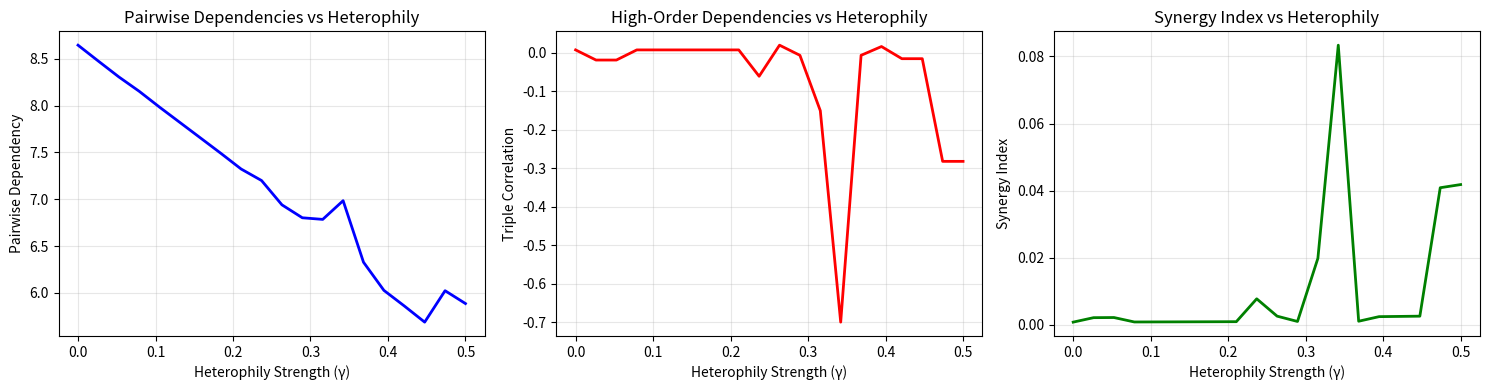

Here is the Python script that generated this plot:
"""
Heterophily-driven Synergistic Dynamics Simulation

This script implements the heterophily mechanism for generating
self-organized synergistic interdependencies in adaptive networks.

Reference: arXiv:2604.11545v1
"""

import numpy as np
import matplotlib.pyplot as plt
from typing import Dict, List, Tuple


class HeterophilyNetwork:
    """
    Adaptive network with heterophily-driven coupling dynamics.
    """
    
    def __init__(self, N: int, gamma: float = 0.1, epsilon: float = 0.01, 
                 beta: float = 1.0, seed: int = None):
        """
        Initialize heterophily network.
        
        Args:
            N: Number of nodes
            gamma: Heterophily strength
            epsilon: Learning rate for coupling updates
            beta: Inverse temperature for state updates
            seed: Random seed
        """
        if seed:
            np.random.seed(seed)
        
        self.N = N
        self.gamma = gamma
        self.epsilon = epsilon
        self.beta = beta
        
        # Initialize states (-1 or +1)
        self.s = np.random.choice([-1, 1], N)
        
        # Initialize symmetric coupling matrix
        self.J = np.random.randn(N, N) * 0.1
        self.J = (self.J + self.J.T) / 2
        np.fill_diagonal(self.J, 0)
        
        # History tracking
        self.history = {
            'states': [],
            'couplings': [],
            'pairwise_mi': [],
            'triple_corr': []
        }
    
    def update_states(self):
        """Update node states based on local field."""
        h = self.J @ self.s  # Local field
        # Probabilistic update with temperature
        p_flip = 1 / (1 + np.exp(-2 * self.beta * h))
        self.s = np.where(np.random.random(self.N) < p_flip, 1, -1)
    
    def update_couplings(self):
        """Update couplings with heterophily mechanism."""
        for i in range(self.N):
            for j in range(i + 1, self.N):
                # Base Hebbian learning
                delta_J = self.epsilon * (self.s[i] * self.s[j] - 0.1 * self.J[i, j])
                
                # Heterophily correction: strengthen different, weaken same
                if self.s[i] != self.s[j]:
                    delta_J += self.gamma * self.epsilon
                else:
                    delta_J -= self.gamma * self.epsilon * 0.5
                
                self.J[i, j] += delta_J
                self.J[j, i] = self.J[i, j]
    
    def compute_pairwise_mi(self) -> float:
        """Compute average pairwise mutual information proxy."""
        pairwise = 0
        count = 0
        for i in range(self.N):
            for j in range(i + 1, self.N):
                pairwise += self.J[i, j] * self.s[i] * self.s[j]
                count += 1
        return pairwise / count if count > 0 else 0
    
    def compute_triple_correlation(self) -> float:
        """Compute average triple correlation (high-order)."""
        if self.N < 3:
            return 0
        triple = 0
        count = 0
        for i in range(self.N):
            for j in range(i + 1, self.N):
                for k in range(j + 1, self.N):
                    triple += self.s[i] * self.s[j] * self.s[k]
                    count += 1
        return triple / count if count > 0 else 0
    
    def step(self):
        """Execute one simulation step."""
        self.update_states()
        self.update_couplings()
    
    def run(self, T: int, record_interval: int = 100) -> Dict:
        """
        Run simulation for T steps.
        
        Args:
            T: Number of time steps
            record_interval: Interval for recording history
        
        Returns:
            History dictionary with trajectories
        """
        for t in range(T):
            self.step()
            
            if t % record_interval == 0:
                self.history['states'].append(self.s.copy())
                self.history['couplings'].append(self.J.copy())
                self.history['pairwise_mi'].append(self.compute_pairwise_mi())
                self.history['triple_corr'].append(self.compute_triple_correlation())
        
        return self.history
    
    def compute_synergy_index(self) -> float:
        """
        Compute synergy index as ratio of high-order to total dependencies.
        
        Returns:
            Synergy index (0 to 1)
        """
        pairwise = np.abs(self.compute_pairwise_mi())
        triple = np.abs(self.compute_triple_correlation())
        
        total = pairwise + triple + 1e-8
        return triple / total


def analyze_heterophily_phase_transition(N: int = 20, 
                                         gamma_range: np.ndarray = None,
                                         T: int = 5000) -> Dict:
    """
    Analyze phase transition as function of heterophily strength.
    
    Args:
        N: Network size
        gamma_range: Range of gamma values to test
        T: Simulation steps per gamma
    
    Returns:
        Dictionary with phase transition data
    """
    if gamma_range is None:
        gamma_range = np.linspace(0, 0.5, 20)
    
    results = {
        'gamma': [],
        'pairwise_dep': [],
        'triple_corr': [],
        'synergy_index': []
    }
    
    for gamma in gamma_range:
        net = HeterophilyNetwork(N, gamma=gamma, seed=42)
        history = net.run(T, record_interval=T//10)
        
        # Average over last few recordings
        results['gamma'].append(gamma)
        results['pairwise_dep'].append(np.mean(history['pairwise_mi'][-5:]))
        results['triple_corr'].append(np.mean(history['triple_corr'][-5:]))
        results['synergy_index'].append(net.compute_synergy_index())
    
    return results


def plot_phase_transition(results: Dict):
    """Plot phase transition analysis."""
    fig, axes = plt.subplots(1, 3, figsize=(15, 4))
    
    gamma = results['gamma']
    
    # Pairwise dependency
    axes[0].plot(gamma, results['pairwise_dep'], 'b-', linewidth=2)
    axes[0].set_xlabel('Heterophily Strength (γ)')
    axes[0].set_ylabel('Pairwise Dependency')
    axes[0].set_title('Pairwise Dependencies vs Heterophily')
    axes[0].grid(True, alpha=0.3)
    
    # Triple correlation
    axes[1].plot(gamma, results['triple_corr'], 'r-', linewidth=2)
    axes[1].set_xlabel('Heterophily Strength (γ)')
    axes[1].set_ylabel('Triple Correlation')
    axes[1].set_title('High-Order Dependencies vs Heterophily')
    axes[1].grid(True, alpha=0.3)
    
    # Synergy index
    axes[2].plot(gamma, results['synergy_index'], 'g-', linewidth=2)
    axes[2].set_xlabel('Heterophily Strength (γ)')
    axes[2].set_ylabel('Synergy Index')
    axes[2].set_title('Synergy Index vs Heterophily')
    axes[2].grid(True, alpha=0.3)
    
    plt.tight_layout()
    return fig


if __name__ == '__main__':
    # Example usage
    print("Running heterophily network simulation...")
    
    # Single simulation
    net = HeterophilyNetwork(N=30, gamma=0.15, seed=42)
    history = net.run(T=2000, record_interval=100)
    
    print(f"\nFinal synergy index: {net.compute_synergy_index():.3f}")
    print(f"Final pairwise dependency: {net.compute_pairwise_mi():.3f}")
    print(f"Final triple correlation: {net.compute_triple_correlation():.3f}")
    
    # Phase transition analysis
    print("\nRunning phase transition analysis...")
    results = analyze_heterophily_phase_transition(N=20, T=3000)
    
    # Find optimal heterophily for synergy
    max_synergy_idx = np.argmax(results['synergy_index'])
    optimal_gamma = results['gamma'][max_synergy_idx]
    print(f"\nOptimal heterophily strength: γ = {optimal_gamma:.3f}")
    print(f"Maximum synergy index: {results['synergy_index'][max_synergy_idx]:.3f}")
    
    # Plot results
    fig = plot_phase_transition(results)
    plt.savefig('heterophily_phase_transition.png', dpi=150)
    print("\nPhase transition plot saved to heterophily_phase_transition.png")
